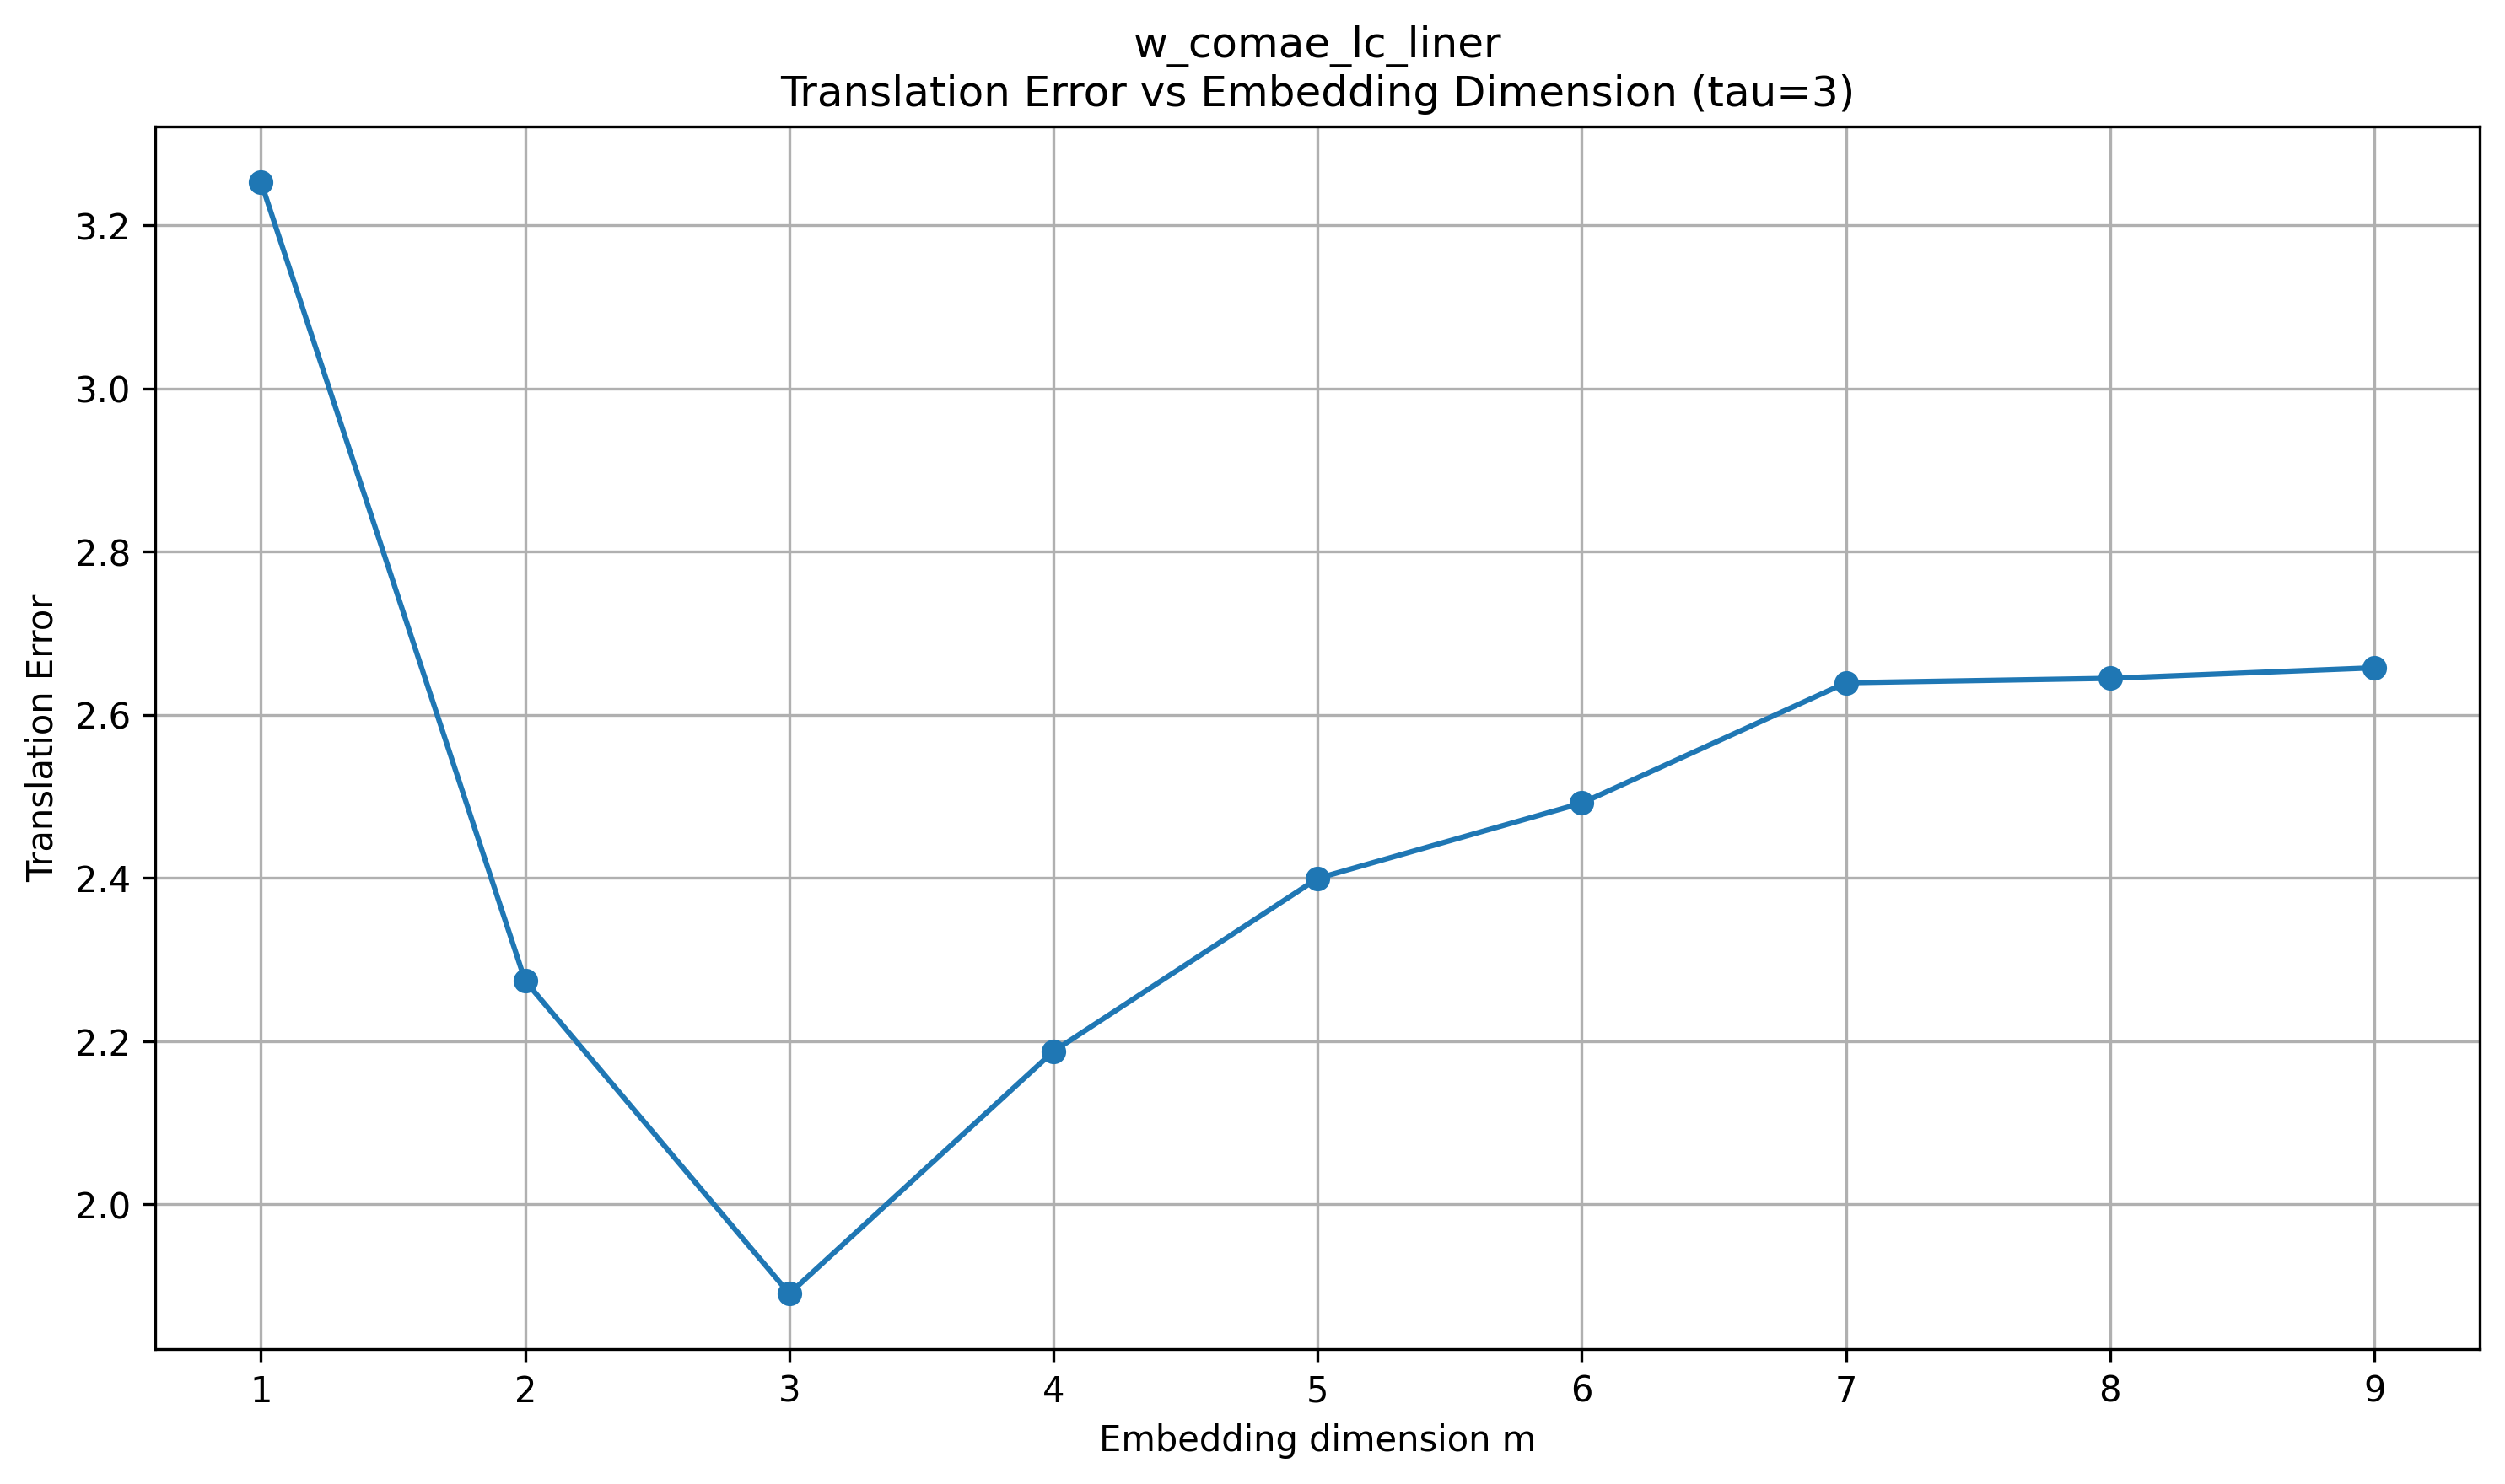

Source data for this figure (header and first rows):
dataset, tau, m, translation_error
w_comae_lc_liner, 3, 1, 3.253
w_comae_lc_liner, 3, 2, 2.274
w_comae_lc_liner, 3, 3, 1.89
w_comae_lc_liner, 3, 4, 2.188
w_comae_lc_liner, 3, 5, 2.399
w_comae_lc_liner, 3, 6, 2.492
w_comae_lc_liner, 3, 7, 2.639
w_comae_lc_liner, 3, 8, 2.645
w_comae_lc_liner, 3, 9, 2.658
